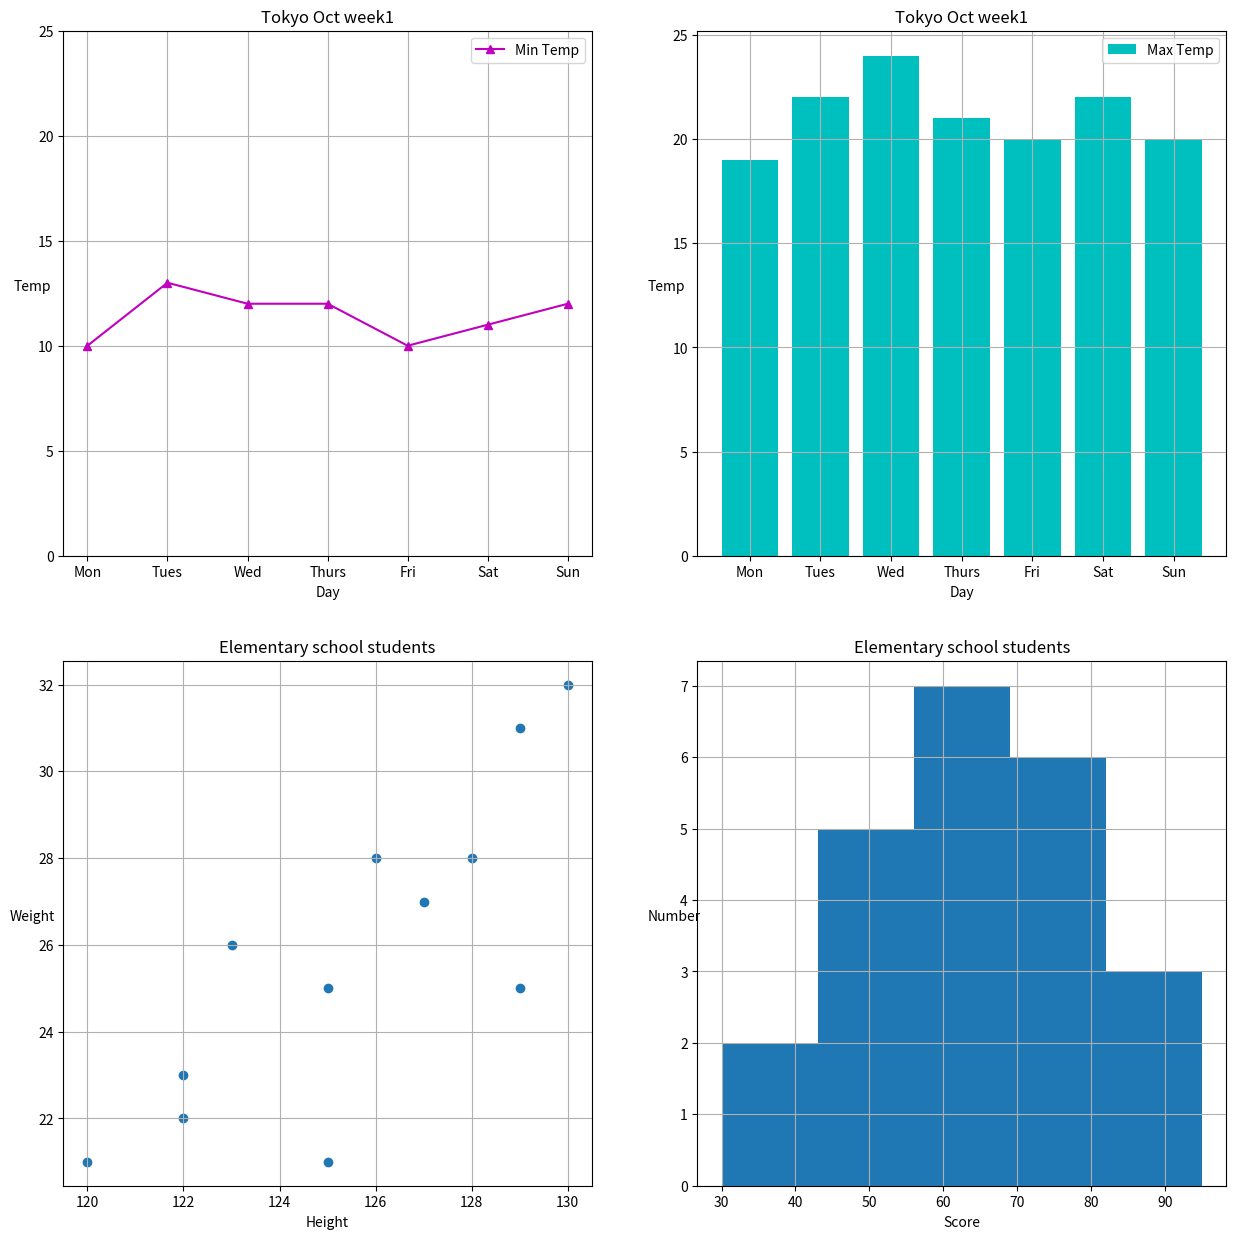

Source code (Python):
import matplotlib.pyplot as plt

fig, ax = plt.subplots(2, 2, figsize=(15, 15))

ax[0, 0].plot(['Mon', 'Tues', 'Wed', 'Thurs', 'Fri', 'Sat', 'Sun'],
              [10, 13, 12, 12, 10, 11, 12],
              label='Min Temp', marker='^', color='m')
ax[0, 0].set_xlabel('Day')
ax[0, 0].set_ylabel('Temp', rotation='horizontal')
ax[0, 0].set_yticks([0, 5, 10, 15, 20, 25])
ax[0, 0].set_title('Tokyo Oct week1')
ax[0, 0].grid()
ax[0, 0].legend()

ax[0, 1].bar(['Mon', 'Tues', 'Wed', 'Thurs', 'Fri', 'Sat', 'Sun'],
             [19, 22, 24, 21, 20, 22, 20],
             label='Max Temp', color='c')
ax[0, 1].set_xlabel('Day')
ax[0, 1].set_ylabel('Temp', rotation='horizontal')
ax[0, 1].set_yticks([0, 5, 10, 15, 20, 25])
ax[0, 1].set_title('Tokyo Oct week1')
ax[0, 1].grid()
ax[0, 1].legend()

ax[1, 0].scatter([120, 122, 122, 123, 125, 125, 126, 127, 128, 129, 129, 130],
                 [21, 23, 22, 26, 21, 25, 28, 27, 28, 25, 31, 32])
ax[1, 0].set_xlabel('Height')
ax[1, 0].set_ylabel('Weight', rotation='horizontal')
ax[1, 0].set_title('Elementary school students')
ax[1, 0].grid()

ax[1, 1].hist([30, 41, 43, 45, 50, 51, 55, 56, 59, 60, 61, 63,
               64, 66, 69, 69, 72, 75, 77, 80, 87, 90, 95], bins=5)
ax[1, 1].set_xlabel('Score')
ax[1, 1].set_ylabel('Number', rotation='horizontal')
ax[1, 1].set_title('Elementary school students')
ax[1, 1].grid()

plt.show()
